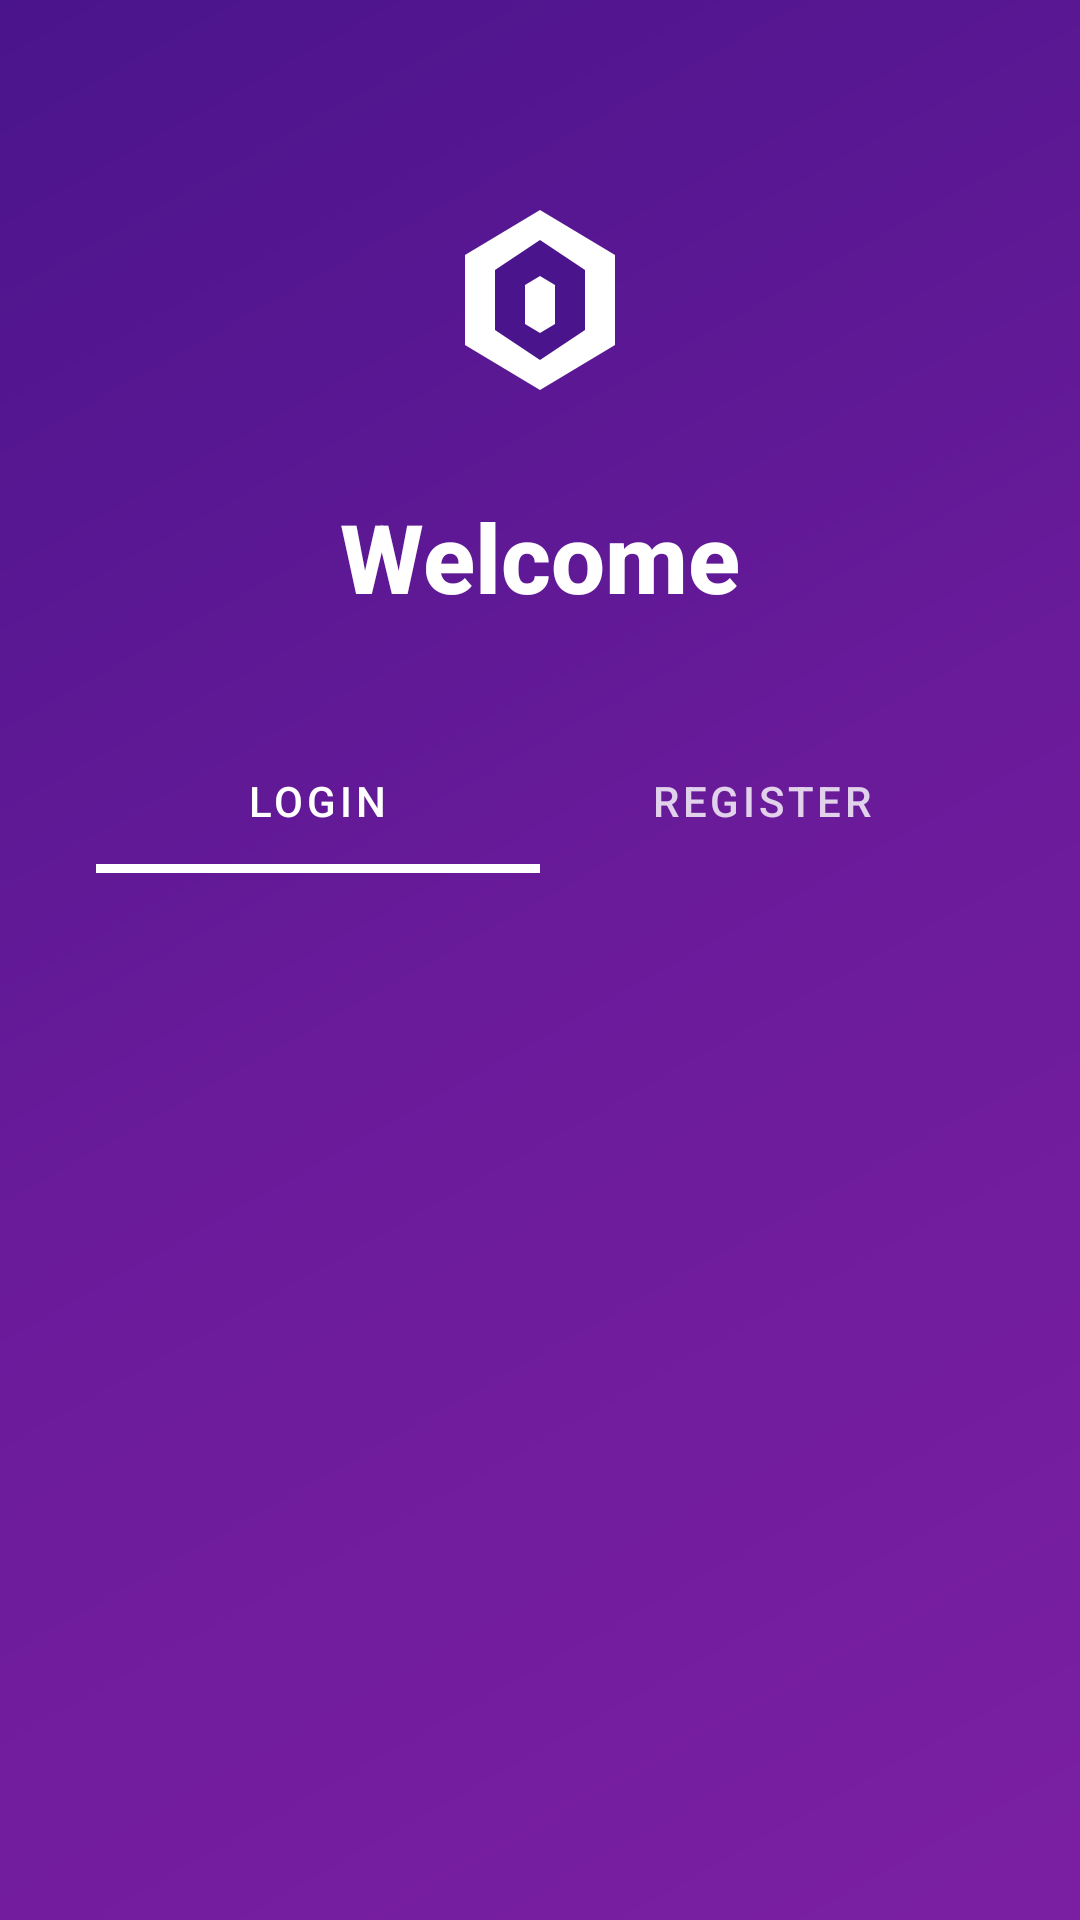

This screen was rendered from an Android layout file. Write that file and the resources it references.
<!-- AndroidManifest.xml: application theme Theme.MyTaskApp -->
<!-- res/layout/activity_auth_combined.xml -->
<?xml version="1.0" encoding="utf-8"?>
<androidx.constraintlayout.widget.ConstraintLayout xmlns:android="http://schemas.android.com/apk/res/android"
    xmlns:app="http://schemas.android.com/apk/res-auto"
    android:id="@+id/main"
    android:layout_width="match_parent"
    android:layout_height="match_parent"
    android:background="@drawable/bg_gradient">

    
    <ImageView
        android:id="@+id/iv_logo"
        android:layout_width="80dp"
        android:layout_height="80dp"
        android:layout_marginTop="60dp"
        android:contentDescription="@string/app_logo"
        android:src="@drawable/ic_logo"
        app:layout_constraintEnd_toEndOf="parent"
        app:layout_constraintStart_toStartOf="parent"
        app:layout_constraintTop_toTopOf="parent" />

    
    <TextView
        android:id="@+id/tv_welcome"
        android:layout_width="wrap_content"
        android:layout_height="wrap_content"
        android:layout_marginTop="24dp"
        android:fontFamily="sans-serif-medium"
        android:text="Welcome"
        android:textColor="@color/white"
        android:textSize="32sp"
        android:textStyle="bold"
        app:layout_constraintEnd_toEndOf="parent"
        app:layout_constraintStart_toStartOf="parent"
        app:layout_constraintTop_toBottomOf="@id/iv_logo" />

    
    <com.google.android.material.tabs.TabLayout
        android:id="@+id/tab_layout"
        android:layout_width="0dp"
        android:layout_height="wrap_content"
        android:layout_marginStart="32dp"
        android:layout_marginTop="36dp"
        android:layout_marginEnd="32dp"
        android:background="@android:color/transparent"
        app:layout_constraintEnd_toEndOf="parent"
        app:layout_constraintStart_toStartOf="parent"
        app:layout_constraintTop_toBottomOf="@id/tv_welcome"
        app:tabIndicatorColor="@color/white"
        app:tabIndicatorFullWidth="true"
        app:tabIndicatorHeight="3dp"
        app:tabSelectedTextColor="@color/white"
        app:tabTextColor="#CCFFFFFF">

        <com.google.android.material.tabs.TabItem
            android:layout_width="wrap_content"
            android:layout_height="wrap_content"
            android:text="Login" />

        <com.google.android.material.tabs.TabItem
            android:layout_width="wrap_content"
            android:layout_height="wrap_content"
            android:text="Register" />

    </com.google.android.material.tabs.TabLayout>

    
    <androidx.viewpager2.widget.ViewPager2
        android:id="@+id/view_pager"
        android:layout_width="0dp"
        android:layout_height="0dp"
        android:layout_marginTop="16dp"
        app:layout_constraintBottom_toBottomOf="parent"
        app:layout_constraintEnd_toEndOf="parent"
        app:layout_constraintStart_toStartOf="parent"
        app:layout_constraintTop_toBottomOf="@id/tab_layout" />

</androidx.constraintlayout.widget.ConstraintLayout>
<!-- resources referenced by this layout -->
<resources>
  <color name="white">#FFFFFF</color>
  <!-- drawable bg_gradient (drawable) -->
  <?xml version="1.0" encoding="utf-8"?>
  <shape xmlns:android="http://schemas.android.com/apk/res/android">
      <gradient
          android:angle="135"
          android:endColor="#4A148C"
          android:centerColor="#6A1B9A"
          android:startColor="#7B1FA2"
          android:type="linear" />
  </shape>
  <!-- drawable ic_logo (drawable) -->
  <?xml version="1.0" encoding="utf-8"?>
  <vector xmlns:android="http://schemas.android.com/apk/res/android"
      android:width="80dp"
      android:height="80dp"
      android:viewportWidth="80"
      android:viewportHeight="80">
      
      <path
          android:fillColor="#FFFFFF"
          android:pathData="M40,10 L65,25 L65,55 L40,70 L15,55 L15,25 Z" />
      
      <path
          android:fillColor="#4A148C"
          android:pathData="M40,20 L55,30 L55,50 L40,60 L25,50 L25,30 Z" />
      
      <path
          android:fillColor="#FFFFFF"
          android:pathData="M35,35 L40,32 L45,35 L45,48 L40,51 L35,48 Z" />
      
  </vector>
  <string name="app_logo">App Logo</string>
  <style name="Theme.MyTaskApp" parent="Theme.MaterialComponents.Light.DarkActionBar">
          
          <item name="colorPrimary">@color/purple_primary</item>
          <item name="colorPrimaryVariant">@color/purple_dark</item>
          <item name="colorOnPrimary">@color/white</item>
          
          <item name="colorSecondary">@color/accent</item>
          <item name="colorSecondaryVariant">@color/accent</item>
          <item name="colorOnSecondary">@color/white</item>
          
          <item name="android:statusBarColor">?attr/colorPrimaryVariant</item>
          
      </style>
  <color name="purple_primary">#7B1FA2</color>
  <color name="purple_dark">#4A148C</color>
  <color name="accent">#AB47BC</color>
</resources>
